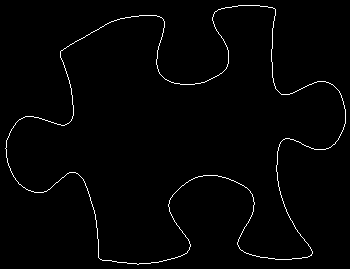

Data behind this chart, as committed beside it:
60, 52
60, 51
61, 50
62, 50
63, 49
64, 48
65, 48
66, 47
67, 46
68, 46
69, 45
70, 44
71, 44
72, 43
73, 43
74, 42
75, 41
76, 41
77, 40
78, 40
79, 39
80, 39
81, 38
82, 38
83, 37
84, 37
85, 36
86, 35
87, 35
88, 34
89, 34
90, 33
91, 32
92, 32
93, 31
94, 31
95, 30
96, 30
97, 29
98, 29
99, 28
100, 27
101, 27
102, 26
103, 26
104, 25
105, 24
106, 24
107, 23
108, 23
109, 22
110, 22
111, 21
112, 21
113, 21
114, 20
115, 20
116, 20
117, 19
118, 19
119, 19
... 1,324 more rows
